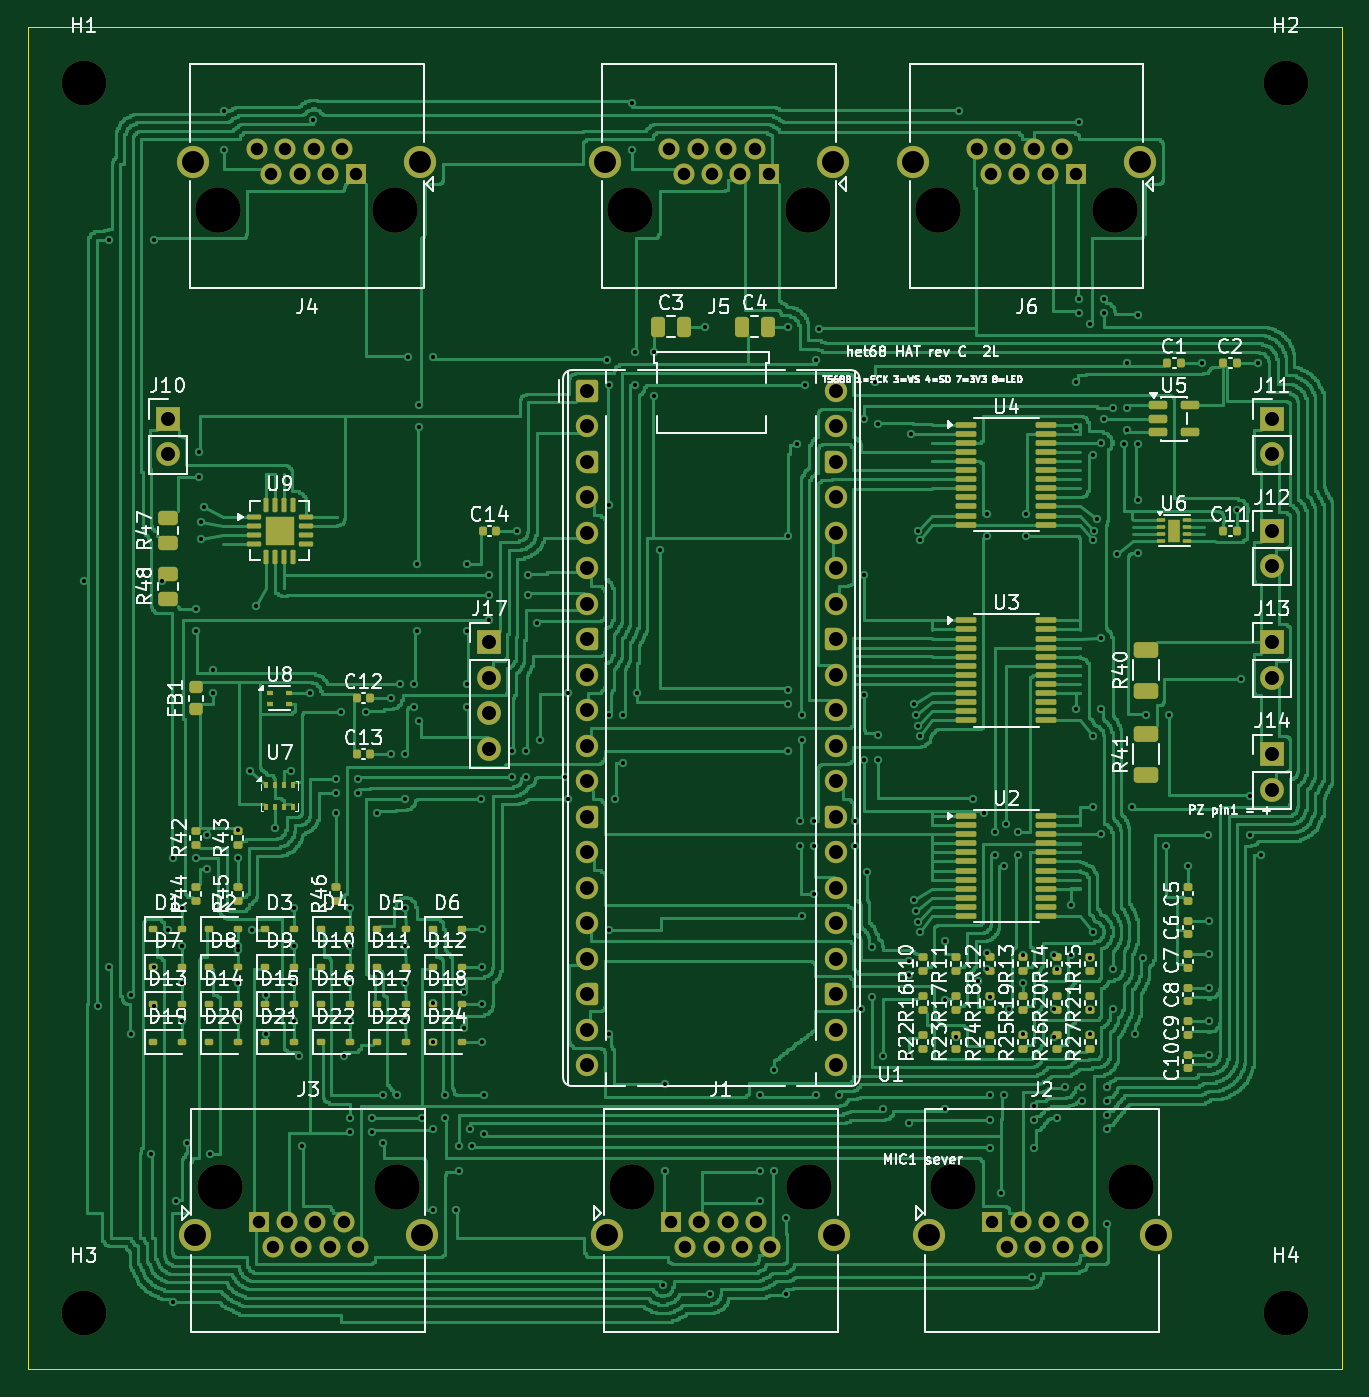
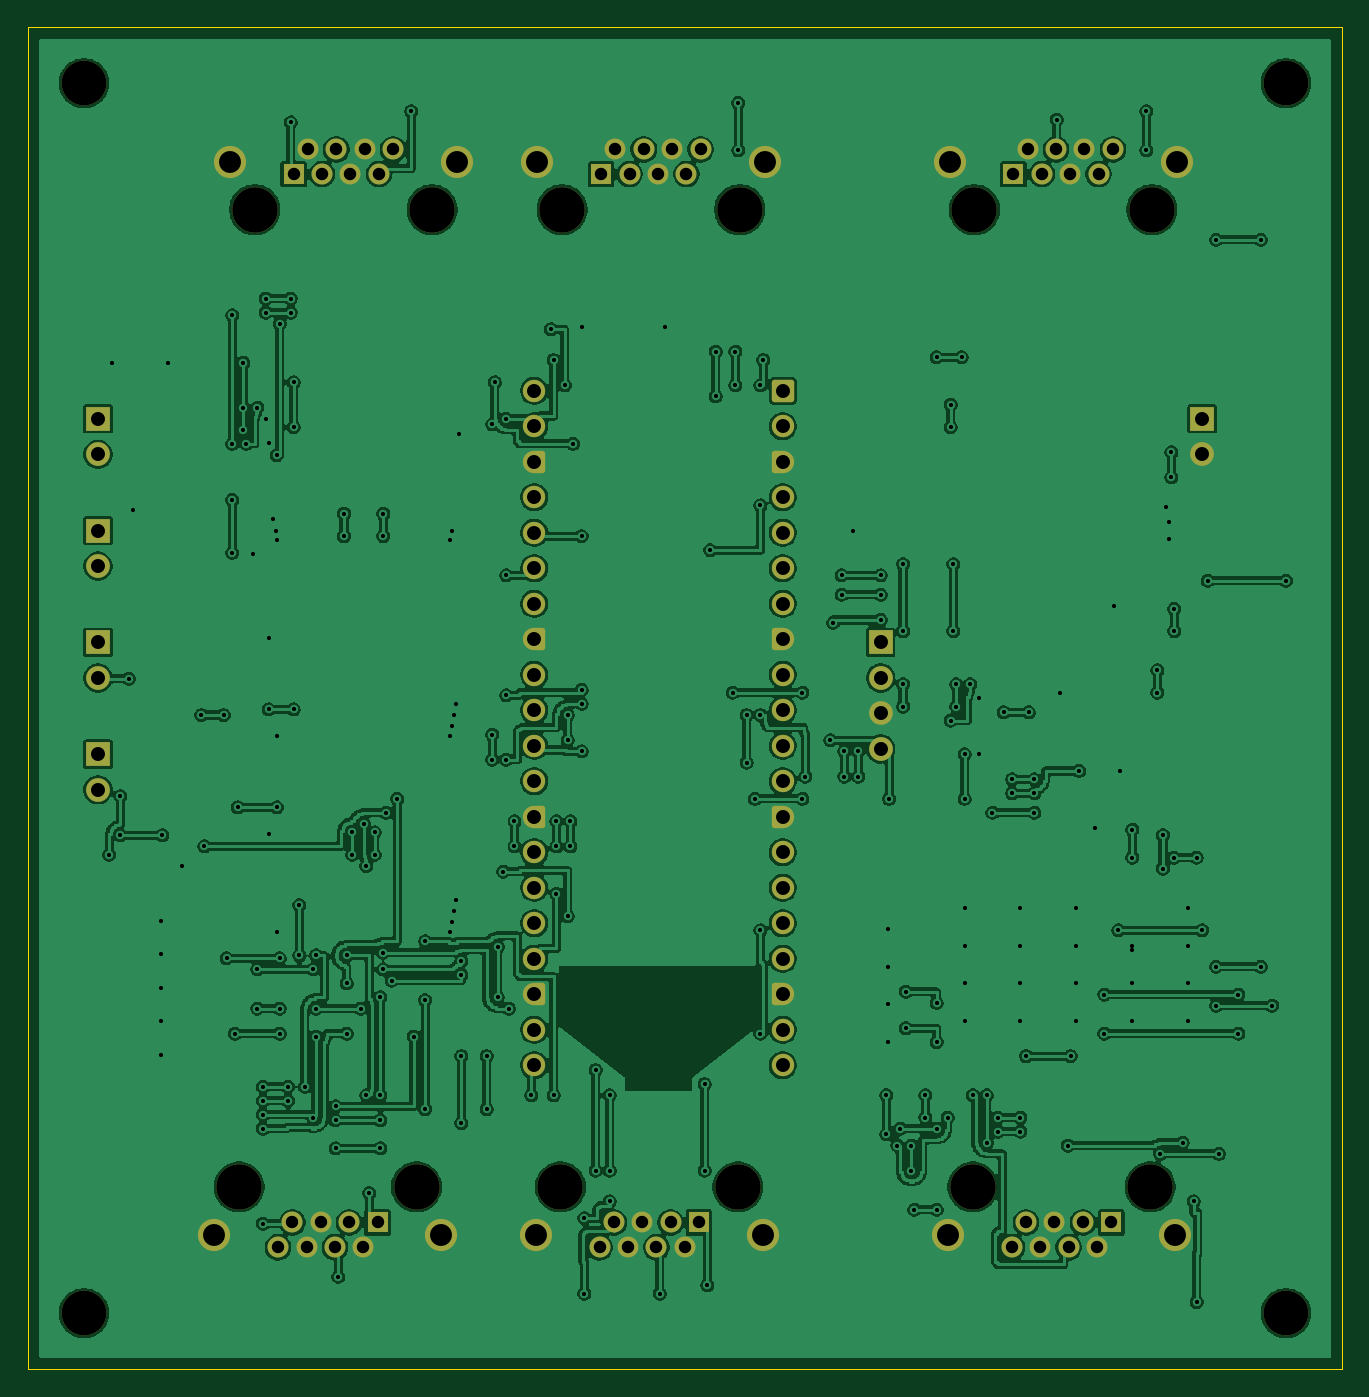
Circuit board: 11 layer files. Board 94.0 x 96.0 mm.
- bottom_copper: het68-hat-B_Cu.gbl (392601 bytes)
- bottom_mask: het68-hat-B_Mask.gbs (6501 bytes)
- paste: het68-hat-B_Paste.gbp (454 bytes)
- bottom_silk: het68-hat-B_Silkscreen.gbo (455 bytes)
- outline: het68-hat-Edge_Cuts.gm1 (616 bytes)
- top_copper: het68-hat-F_Cu.gtl (243658 bytes)
- top_mask: het68-hat-F_Mask.gts (15558 bytes)
- paste: het68-hat-F_Paste.gtp (10301 bytes)
- top_silk: het68-hat-F_Silkscreen.gto (158588 bytes)
- drill: het68-hat-NPTH.drl (604 bytes)
- drill: het68-hat-PTH.drl (5828 bytes)

=== bottom_copper: het68-hat-B_Cu.gbl (392601 bytes, source omitted) ===
=== bottom_mask: het68-hat-B_Mask.gbs (6501 bytes, source omitted) ===
=== paste: het68-hat-B_Paste.gbp ===
%TF.GenerationSoftware,KiCad,Pcbnew,10.0.6*%
%TF.CreationDate,2026-10-28T17:21:15+01:00*%
%TF.ProjectId,het68-hat,68657436-382d-4686-9174-2e6b69636164,rev?*%
%TF.SameCoordinates,Original*%
%TF.FileFunction,Paste,Bot*%
%TF.FilePolarity,Positive*%
%FSLAX46Y46*%
G04 Gerber Fmt 4.6, Leading zero omitted, Abs format (unit mm)*
G04 Created by KiCad (PCBNEW 10.0.6) date 2026-10-28 17:21:15*
%MOMM*%
%LPD*%
G01*
G04 APERTURE LIST*
G04 APERTURE END LIST*
M02*

=== bottom_silk: het68-hat-B_Silkscreen.gbo ===
%TF.GenerationSoftware,KiCad,Pcbnew,10.0.6*%
%TF.CreationDate,2026-10-28T17:21:15+01:00*%
%TF.ProjectId,het68-hat,68657436-382d-4686-9174-2e6b69636164,rev?*%
%TF.SameCoordinates,Original*%
%TF.FileFunction,Legend,Bot*%
%TF.FilePolarity,Positive*%
%FSLAX46Y46*%
G04 Gerber Fmt 4.6, Leading zero omitted, Abs format (unit mm)*
G04 Created by KiCad (PCBNEW 10.0.6) date 2026-10-28 17:21:15*
%MOMM*%
%LPD*%
G01*
G04 APERTURE LIST*
G04 APERTURE END LIST*
M02*

=== outline: het68-hat-Edge_Cuts.gm1 ===
%TF.GenerationSoftware,KiCad,Pcbnew,10.0.6*%
%TF.CreationDate,2026-10-28T17:21:15+01:00*%
%TF.ProjectId,het68-hat,68657436-382d-4686-9174-2e6b69636164,rev?*%
%TF.SameCoordinates,Original*%
%TF.FileFunction,Profile,NP*%
%FSLAX46Y46*%
G04 Gerber Fmt 4.6, Leading zero omitted, Abs format (unit mm)*
G04 Created by KiCad (PCBNEW 10.0.6) date 2026-10-28 17:21:15*
%MOMM*%
%LPD*%
G01*
G04 APERTURE LIST*
%TA.AperFunction,Profile*%
%ADD10C,0.100000*%
%TD*%
G04 APERTURE END LIST*
D10*
X0Y0D02*
X94000000Y0D01*
X0Y-96000000D02*
X0Y0D01*
X94000000Y0D02*
X94000000Y-96000000D01*
X94000000Y-96000000D02*
X0Y-96000000D01*
M02*

=== top_copper: het68-hat-F_Cu.gtl (243658 bytes, source omitted) ===
=== top_mask: het68-hat-F_Mask.gts (15558 bytes, source omitted) ===
=== paste: het68-hat-F_Paste.gtp (10301 bytes, source omitted) ===
=== top_silk: het68-hat-F_Silkscreen.gto (158588 bytes, source omitted) ===
=== drill: het68-hat-NPTH.drl ===
M48
; DRILL file KiCad 10.0.6 date 2026-10-28T17:21:15
; FORMAT={-:-/ absolute / metric / decimal}
; #@! TF.CreationDate,2026-10-28T17:21:15+01:00
; #@! TF.GenerationSoftware,Kicad,Pcbnew,10.0.6
; #@! TF.FileFunction,NonPlated,1,2,NPTH
FMAT,2
METRIC
; #@! TA.AperFunction,NonPlated,NPTH,ComponentDrill
T1C3.200
; #@! TA.AperFunction,NonPlated,NPTH,ComponentDrill
T2C3.250
%
G90
G05
T1
X4.0Y-4.0
X4.0Y-92.0
X90.0Y-4.0
X90.0Y-92.0
T2
X13.59Y-13.04
X13.71Y-82.96
X26.29Y-13.04
X26.41Y-82.96
X43.09Y-13.04
X43.21Y-82.96
X55.79Y-13.04
X55.91Y-82.96
X65.09Y-13.04
X66.21Y-82.96
X77.79Y-13.04
X78.91Y-82.96
M30

=== drill: het68-hat-PTH.drl (5828 bytes, source omitted) ===
